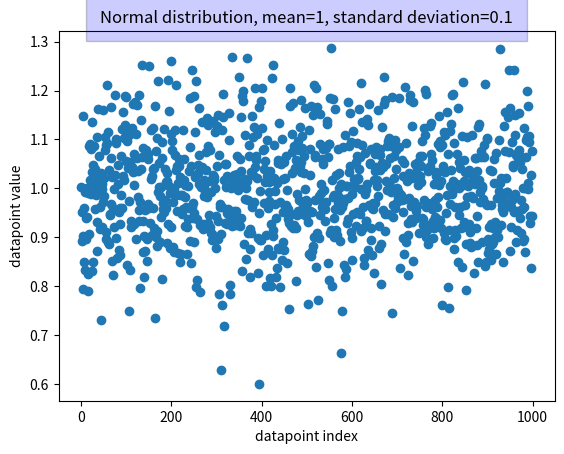

Python code for this plot: (Note: this script raises an exception after producing the figure.)
import numpy as np
import matplotlib.pyplot as plt

nb_data = 1000
mean = 1
# standard deviation
std = 0.1

style = {'facecolor': 'blue', 'alpha': 0.2, 'pad': 10}
x = np.random.normal(loc=mean, scale=std, size=nb_data)
plt.plot(range(nb_data), x, 'o')
title = 'Normal distribution, mean=' + \
    str(mean) + ', standard deviation=' + str(std)
plt.xlabel('datapoint index')
plt.ylabel('datapoint value')
plt.title(title, bbox=style)
plt.savefig('classic_distros/normal_m_' +
            str(mean) + '_std_' + str(std) + '.pdf')
plt.close()

nbins = 50
plt.hist(x, bins=nbins)
title_hist = 'Histogram ' + title
plt.xlabel('datapoint value')
plt.ylabel('number of occurrences')
plt.title(title, bbox=style)
plt.savefig('classic_distros/hist_normal_m_' +
            str(mean) + '_std_' + str(std) + '.pdf')
plt.close()
